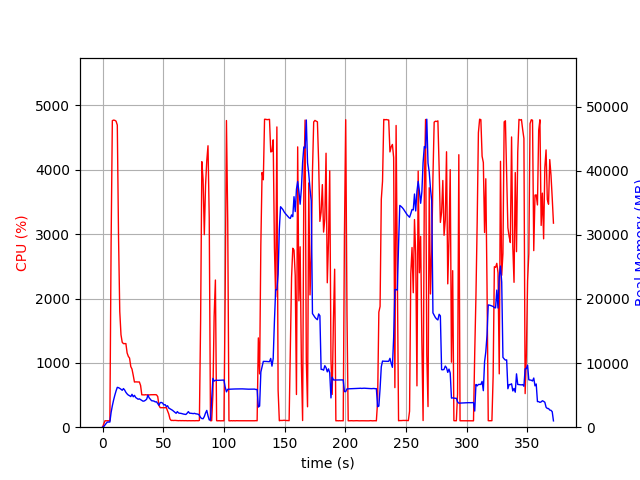

The data file committed next to this chart (first rows):
elapsed_time, nproc, cpu, mem_real, mem_virtual
4.3392181396484375e-05, 1, 0.0, 7.953, 3185
1.006, 1, 50.7, 100.5, 780.8
2.014, 1, 100.3, 354.5, 1901
3.021, 1, 99.2, 604.5, 3187
4.028, 1, 100.3, 806.6, 2675
5.036, 1, 99.2, 806.6, 2675
6.043, 1, 100.3, 806.6, 2675
7.05, 1, 2857, 2302, 8111
8.071, 1, 4764, 3350, 9330
9.092, 1, 4773, 4230, 10188
10.11, 1, 4769, 4989, 11016
11.13, 1, 4756, 5662, 11904
12.16, 1, 4695, 6218, 12618
13.17, 1, 2956, 6166, 12808
14.18, 1, 1797, 6055, 12920
15.19, 1, 1436, 5918, 13024
16.2, 1, 1320, 5758, 13064
17.21, 1, 1299, 6025, 13604
18.22, 1, 1299, 5794, 13604
19.23, 1, 1300, 5442, 13604
20.24, 1, 1154, 5193, 13784
21.24, 1, 1101, 5011, 13784
22.25, 1, 1074, 4916, 13784
23.26, 1, 942.5, 4776, 13784
24.27, 1, 902.8, 5132, 14118
25.27, 1, 806.8, 4747, 14380
26.28, 1, 701.8, 4968, 14588
27.29, 1, 704.5, 4633, 14722
28.3, 1, 702.7, 4498, 14722
29.31, 1, 702.5, 4361, 14722
30.32, 1, 703.3, 4424, 14722
31.33, 1, 648.8, 4304, 14722
32.34, 1, 502.9, 4175, 14722
33.35, 1, 503.2, 4056, 14722
34.36, 1, 501.4, 4089, 14722
35.37, 1, 505.1, 4207, 14722
36.38, 1, 501.8, 4381, 14722
37.39, 1, 502.4, 5014, 14914
38.4, 1, 501.1, 4578, 15138
39.41, 1, 504.2, 4356, 15138
40.41, 1, 504.4, 4130, 15138
41.42, 1, 503.1, 4111, 15138
42.43, 1, 503.5, 4065, 15138
43.44, 1, 505.6, 3946, 15138
44.45, 1, 502.8, 3964, 15138
45.46, 1, 475.9, 3700, 15138
46.47, 1, 338.2, 3411, 15138
47.48, 1, 302.9, 3838, 15138
48.49, 1, 302.3, 3861, 15138
49.5, 1, 303.2, 3757, 15138
50.51, 1, 303.0, 3468, 15138
51.52, 1, 302.4, 3526, 15138
52.52, 1, 304.4, 3223, 15138
53.53, 1, 253.6, 3346, 15138
54.54, 1, 204.2, 2991, 15138
55.55, 1, 127.8, 2882, 15138
56.56, 1, 104.1, 2778, 15138
57.57, 1, 106.0, 2644, 15138
58.58, 1, 104.0, 2486, 15138
59.59, 1, 106.0, 2333, 15138
... 308 more rows
